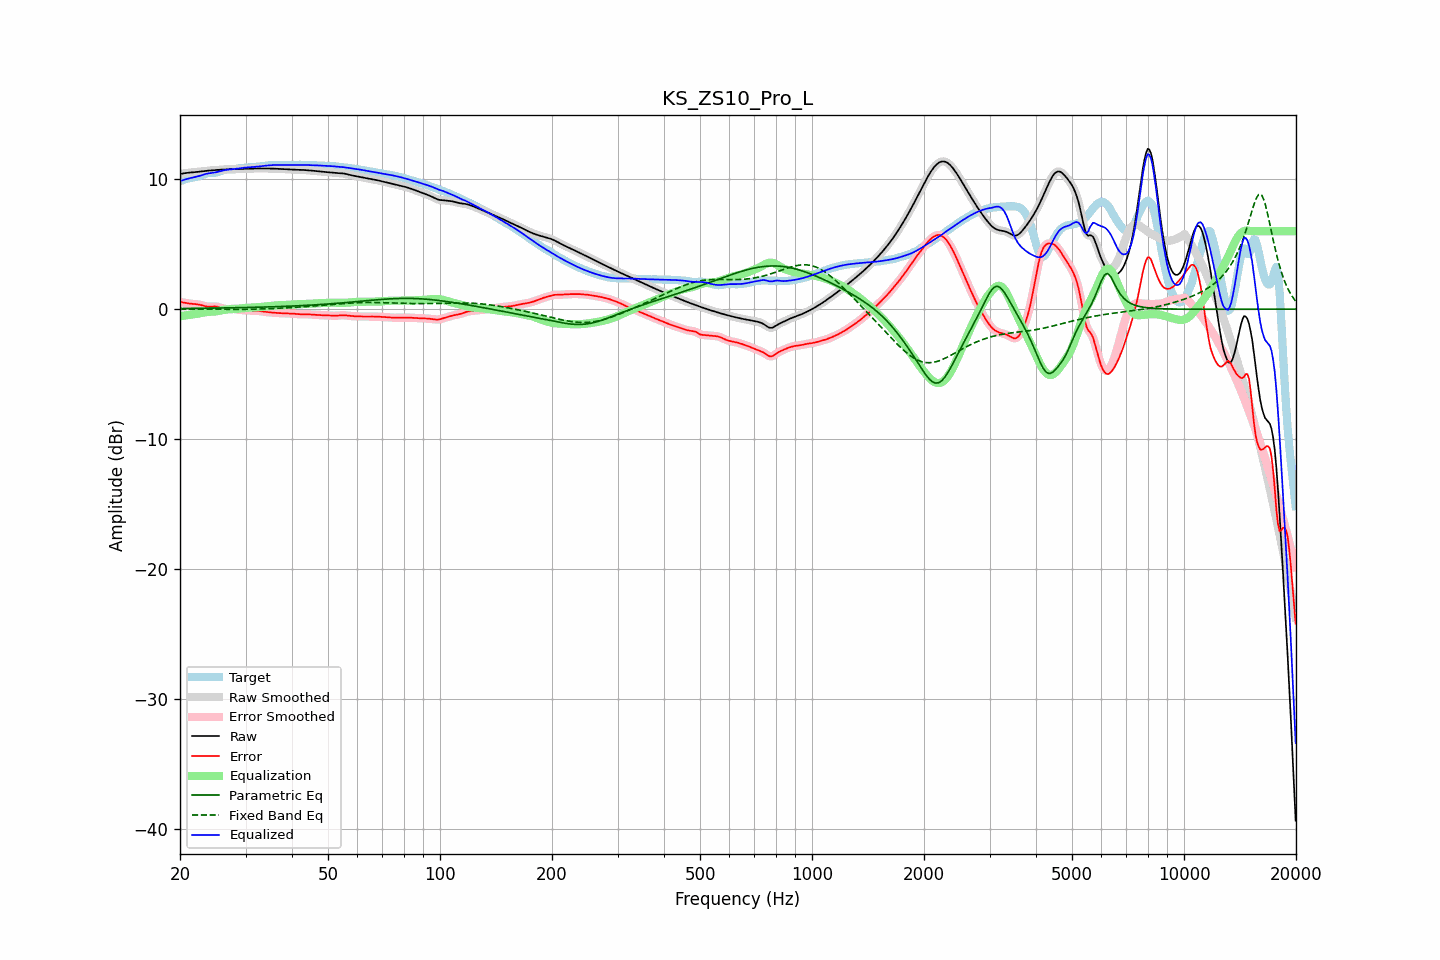

The file beside this chart, header and first rows:
frequency, raw, error, smoothed, error_smoothed, equalization, parametric_eq, fixed_band_eq, equalized_raw, equalized_smoothed, target
20.00, 10.40, 0.55, 10.40, 0.56, -0.55, 0.05, -0.01, 9.85, 9.85, 9.85
20.20, 10.42, 0.53, 10.42, 0.53, -0.53, 0.05, -0.01, 9.90, 9.90, 9.89
20.40, 10.44, 0.51, 10.44, 0.51, -0.51, 0.05, -0.01, 9.94, 9.94, 9.93
20.61, 10.46, 0.49, 10.46, 0.49, -0.49, 0.05, -0.01, 9.97, 9.97, 9.98
20.81, 10.48, 0.46, 10.48, 0.46, -0.47, 0.06, -0.01, 10.01, 10.01, 10.02
21.02, 10.49, 0.44, 10.49, 0.44, -0.45, 0.06, -0.01, 10.04, 10.04, 10.05
21.23, 10.51, 0.43, 10.51, 0.43, -0.44, 0.06, -0.01, 10.07, 10.07, 10.08
21.44, 10.52, 0.41, 10.52, 0.41, -0.42, 0.06, -0.01, 10.10, 10.10, 10.11
21.66, 10.53, 0.40, 10.53, 0.40, -0.40, 0.06, -0.01, 10.12, 10.12, 10.13
21.87, 10.54, 0.39, 10.54, 0.39, -0.39, 0.06, -0.01, 10.15, 10.15, 10.15
22.09, 10.55, 0.38, 10.55, 0.38, -0.37, 0.06, -0.01, 10.18, 10.18, 10.17
22.31, 10.56, 0.36, 10.56, 0.36, -0.35, 0.06, -0.01, 10.21, 10.21, 10.20
22.54, 10.58, 0.34, 10.58, 0.34, -0.33, 0.07, -0.01, 10.25, 10.25, 10.24
22.76, 10.59, 0.32, 10.59, 0.31, -0.31, 0.07, -0.01, 10.29, 10.29, 10.28
22.99, 10.61, 0.28, 10.61, 0.28, -0.28, 0.07, -0.01, 10.33, 10.33, 10.33
23.22, 10.62, 0.25, 10.62, 0.25, -0.26, 0.07, -0.01, 10.37, 10.37, 10.38
23.45, 10.64, 0.22, 10.64, 0.22, -0.23, 0.07, -0.01, 10.40, 10.40, 10.42
23.69, 10.65, 0.20, 10.65, 0.20, -0.22, 0.07, -0.01, 10.43, 10.43, 10.45
23.92, 10.66, 0.19, 10.66, 0.19, -0.21, 0.07, -0.01, 10.45, 10.45, 10.47
24.16, 10.67, 0.19, 10.67, 0.19, -0.20, 0.08, -0.02, 10.47, 10.47, 10.48
24.40, 10.68, 0.20, 10.68, 0.20, -0.20, 0.08, -0.02, 10.49, 10.49, 10.49
24.65, 10.69, 0.21, 10.69, 0.20, -0.19, 0.08, -0.02, 10.50, 10.50, 10.49
24.89, 10.70, 0.20, 10.70, 0.20, -0.18, 0.08, -0.02, 10.52, 10.52, 10.50
25.14, 10.71, 0.19, 10.71, 0.19, -0.16, 0.08, -0.02, 10.55, 10.55, 10.52
25.39, 10.72, 0.16, 10.72, 0.16, -0.14, 0.08, -0.02, 10.58, 10.58, 10.56
25.65, 10.73, 0.12, 10.73, 0.12, -0.12, 0.09, -0.02, 10.61, 10.61, 10.61
25.91, 10.74, 0.08, 10.74, 0.08, -0.09, 0.09, -0.02, 10.65, 10.65, 10.66
26.16, 10.74, 0.04, 10.74, 0.04, -0.06, 0.09, -0.02, 10.68, 10.68, 10.71
26.43, 10.75, 0.02, 10.75, 0.02, -0.04, 0.09, -0.02, 10.71, 10.71, 10.74
26.69, 10.76, 0.01, 10.76, 0.01, -0.03, 0.09, -0.02, 10.73, 10.73, 10.75
26.96, 10.76, 0.01, 10.76, 0.01, -0.02, 0.10, -0.02, 10.74, 10.74, 10.75
27.23, 10.76, 0.02, 10.76, 0.02, -0.01, 0.10, -0.02, 10.75, 10.75, 10.74
27.50, 10.77, 0.02, 10.77, 0.02, -0.00, 0.10, -0.02, 10.76, 10.76, 10.74
27.77, 10.77, 0.02, 10.77, 0.02, 0.00, 0.10, -0.02, 10.77, 10.77, 10.75
28.05, 10.78, 0.01, 10.78, 0.00, 0.01, 0.11, -0.02, 10.79, 10.79, 10.77
28.33, 10.78, -0.02, 10.78, -0.02, 0.02, 0.11, -0.02, 10.80, 10.80, 10.80
28.62, 10.79, -0.04, 10.79, -0.04, 0.03, 0.11, -0.02, 10.82, 10.82, 10.83
28.90, 10.79, -0.06, 10.79, -0.06, 0.04, 0.11, -0.02, 10.83, 10.83, 10.85
29.19, 10.79, -0.07, 10.79, -0.07, 0.06, 0.12, -0.02, 10.85, 10.85, 10.86
29.48, 10.80, -0.08, 10.80, -0.08, 0.07, 0.12, -0.02, 10.87, 10.87, 10.87
29.78, 10.80, -0.08, 10.80, -0.08, 0.08, 0.12, -0.01, 10.88, 10.88, 10.88
30.08, 10.80, -0.08, 10.80, -0.09, 0.09, 0.12, -0.01, 10.90, 10.90, 10.89
30.38, 10.81, -0.09, 10.81, -0.10, 0.10, 0.13, -0.01, 10.91, 10.91, 10.90
30.68, 10.81, -0.11, 10.81, -0.11, 0.11, 0.13, -0.01, 10.92, 10.92, 10.92
30.99, 10.81, -0.12, 10.81, -0.12, 0.11, 0.13, -0.01, 10.93, 10.93, 10.93
31.30, 10.82, -0.13, 10.82, -0.13, 0.12, 0.13, -0.00, 10.93, 10.93, 10.94
31.61, 10.82, -0.13, 10.82, -0.13, 0.12, 0.14, -0.00, 10.94, 10.94, 10.95
31.93, 10.82, -0.13, 10.82, -0.13, 0.13, 0.14, 0.00, 10.96, 10.96, 10.95
32.24, 10.83, -0.13, 10.83, -0.13, 0.14, 0.14, 0.00, 10.97, 10.97, 10.96
32.57, 10.83, -0.14, 10.83, -0.14, 0.15, 0.15, 0.01, 10.98, 10.98, 10.97
32.89, 10.83, -0.16, 10.83, -0.16, 0.16, 0.15, 0.01, 10.99, 10.99, 10.98
33.22, 10.83, -0.18, 10.83, -0.18, 0.18, 0.15, 0.02, 11.01, 11.01, 11.00
33.55, 10.83, -0.20, 10.83, -0.20, 0.19, 0.16, 0.02, 11.02, 11.02, 11.02
33.89, 10.83, -0.22, 10.83, -0.21, 0.21, 0.16, 0.02, 11.03, 11.03, 11.04
34.23, 10.82, -0.23, 10.82, -0.23, 0.22, 0.16, 0.03, 11.05, 11.05, 11.05
34.57, 10.82, -0.24, 10.82, -0.24, 0.24, 0.17, 0.03, 11.06, 11.06, 11.06
34.92, 10.82, -0.25, 10.82, -0.25, 0.25, 0.17, 0.04, 11.07, 11.07, 11.07
35.27, 10.82, -0.26, 10.82, -0.26, 0.26, 0.18, 0.04, 11.08, 11.08, 11.08
35.62, 10.81, -0.27, 10.81, -0.27, 0.27, 0.18, 0.05, 11.09, 11.09, 11.09
35.97, 10.81, -0.28, 10.81, -0.28, 0.28, 0.18, 0.05, 11.09, 11.09, 11.09
... 635 more rows
